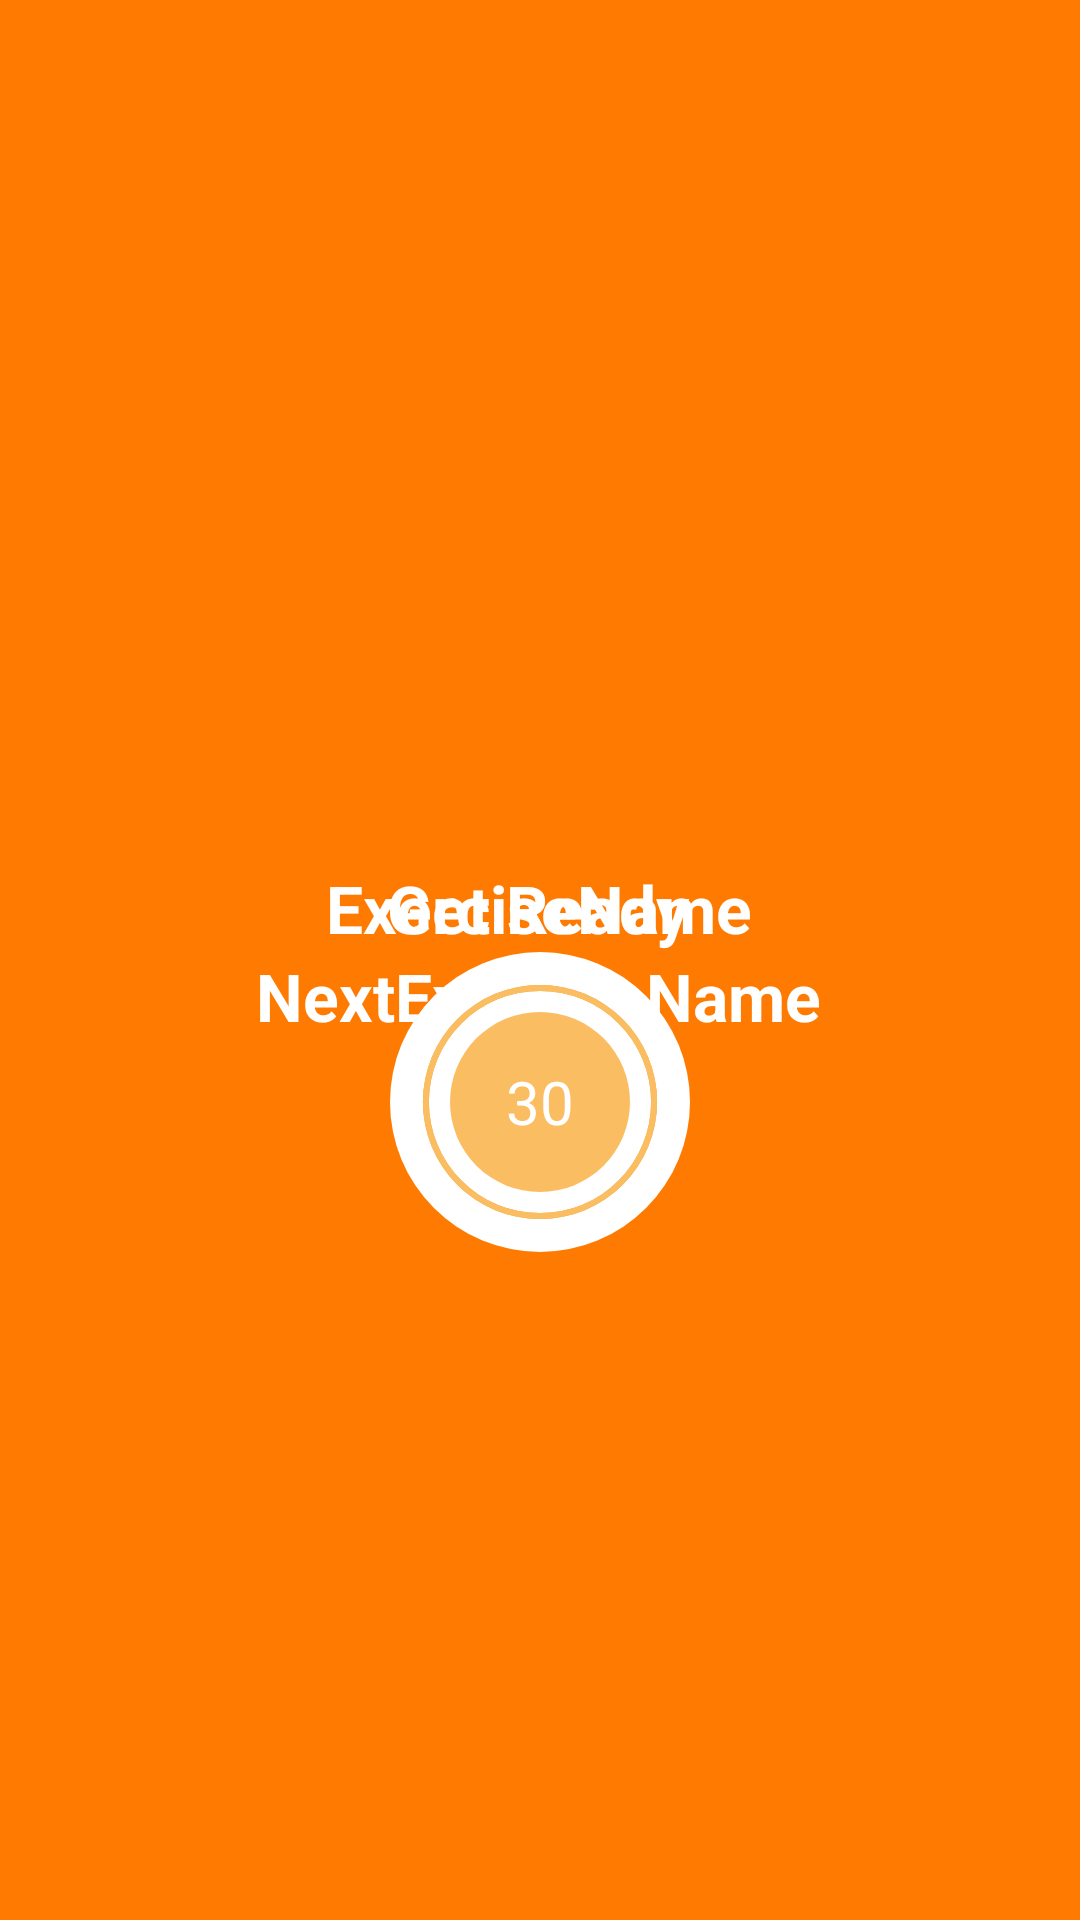

The Android layout XML behind this screen, and the referenced resources:
<!-- AndroidManifest.xml: application theme Theme.Excersiceapp -->
<!-- res/layout/activity_excersice.xml -->
<?xml version="1.0" encoding="utf-8"?>
<androidx.constraintlayout.widget.ConstraintLayout xmlns:android="http://schemas.android.com/apk/res/android"
    xmlns:app="http://schemas.android.com/apk/res-auto"
    xmlns:tools="http://schemas.android.com/tools"
    android:layout_width="match_parent"
    android:layout_height="match_parent"
    tools:context=".ExcersiceActivity"
    android:background="@color/orangebackground">


    <androidx.appcompat.widget.Toolbar
        android:layout_width="match_parent"
        android:layout_height="?android:attr/actionBarSize"
android:id="@+id/tb_excersice"
android:theme="@style/toolbartheme"

        app:layout_constraintTop_toTopOf="parent"
        android:background="@color/orangebackground"
            app:titleTextColor="@color/white"

        />

    <TextView
        android:id="@+id/tv_title"
        android:layout_width="wrap_content"
        android:layout_height="wrap_content"
        android:layout_marginTop="232dp"
        android:text="Get Ready"
        android:textColor="@color/white"
        android:textSize="22sp"
        android:textStyle="bold"
        app:layout_constraintEnd_toEndOf="parent"
        app:layout_constraintHorizontal_bias="0.498"
        app:layout_constraintStart_toStartOf="parent"
        app:layout_constraintTop_toBottomOf="@+id/tb_excersice" />

    <FrameLayout
        android:id="@+id/fl_restview"
        android:layout_width="100dp"
        android:layout_height="100dp"
        android:visibility="gone"
        tools:visibility="visible"
        app:layout_constraintEnd_toEndOf="parent"
        app:layout_constraintStart_toStartOf="parent"
        app:layout_constraintTop_toBottomOf="@+id/tv_title"
        android:background="@drawable/roundbutton"
        >
        <ProgressBar
android:indeterminate="false"
android:progressDrawable="@drawable/circular_progress_bar"
            android:background="@drawable/circular_progress_bar_gray"
            android:layout_width="100dp"
            android:layout_height="100dp"
            android:id="@+id/pb_prograssbar"
            style="?android:attr/progressBarStyleHorizontal"
            android:layout_gravity="center"
            android:max="10"
            android:progress="100"
            android:rotation="-90"
            />
        <LinearLayout
            android:layout_width="60dp"
            android:layout_height="60dp"
            android:layout_gravity="center"
            android:gravity="center"
            android:background="@drawable/item_circular_color_accent_background"
            >
            <TextView
                android:layout_width="wrap_content"
                android:layout_height="wrap_content"
                android:id="@+id/tv_timer"
                android:textSize="20sp"
                android:textColor="@color/white"
                android:text="10"/>

        </LinearLayout>




    </FrameLayout>


    <ImageView
        android:id="@+id/ivImage"
        android:layout_width="match_parent"
        android:layout_height="0dp"
        android:layout_marginBottom="32dp"
        android:scaleType="fitXY"
        android:src="@drawable/ic_jumping_jacks"
        app:layout_constraintBottom_toTopOf="@+id/tvExerciseName"

        app:layout_constraintTop_toBottomOf="@+id/tb_excersice"
       />

    <TextView
        android:id="@+id/tvExerciseName"

        android:text="ExerciseName"
        android:layout_width="wrap_content"
        android:layout_height="wrap_content"
        android:layout_marginTop="232dp"

        android:textColor="@color/white"
        android:textSize="22sp"
        android:textStyle="bold"
        app:layout_constraintEnd_toEndOf="parent"
        app:layout_constraintHorizontal_bias="0.498"
        app:layout_constraintStart_toStartOf="parent"
        app:layout_constraintTop_toBottomOf="@+id/tb_excersice" />

    <TextView
        android:id="@+id/tvNext"

        android:layout_width="wrap_content"
        android:layout_height="wrap_content"
        android:text="NextExerciseName"

        android:textColor="@color/white"
        android:textSize="22sp"
        android:textStyle="bold"
        app:layout_constraintEnd_toEndOf="parent"
        app:layout_constraintHorizontal_bias="0.498"
        app:layout_constraintStart_toStartOf="parent"
        app:layout_constraintTop_toBottomOf="@+id/fl_restview" />
    <FrameLayout
        android:id="@+id/fl_exerciseview"
        android:layout_width="100dp"
        android:layout_height="100dp"

        app:layout_constraintEnd_toEndOf="parent"
        app:layout_constraintStart_toStartOf="parent"
        app:layout_constraintTop_toBottomOf="@+id/tvExerciseName"
        android:background="@drawable/roundbutton"
        >
        <ProgressBar
            android:indeterminate="false"
            android:progressDrawable="@drawable/circular_progress_bar"
            android:background="@drawable/circular_progress_bar_gray"
            android:layout_width="100dp"
            android:layout_height="100dp"
            android:id="@+id/pb_excersiceprogbar"
            style="?android:attr/progressBarStyleHorizontal"
            android:layout_gravity="center"
            android:max="30"
            android:progress="300"
            android:rotation="-90"
            />
        <LinearLayout
            android:layout_width="60dp"
            android:layout_height="60dp"
            android:layout_gravity="center"
            android:gravity="center"
            android:background="@drawable/item_circular_color_accent_background"
            >
            <TextView
                android:layout_width="wrap_content"
                android:layout_height="wrap_content"
                android:id="@+id/tv_timerforex"
                android:textSize="20sp"
                android:textColor="@color/white"
                android:text="30"/>

        </LinearLayout>




    </FrameLayout>

    <androidx.recyclerview.widget.RecyclerView
        android:id="@+id/rvexcersicestatus"
        android:layout_width="match_parent"
        android:layout_height="wrap_content"
        android:layout_margin="5dp"
        app:layout_constraintBottom_toBottomOf="parent"
        app:layout_constraintEnd_toEndOf="parent"
        app:layout_constraintStart_toStartOf="parent"
        app:layout_constraintTop_toBottomOf="@id/fl_exerciseview" />

</androidx.constraintlayout.widget.ConstraintLayout>
<!-- resources referenced by this layout -->
<resources>
  <color name="orangebackground">#FE7A00</color>
  <color name="white">#FFFFFFFF</color>
  <!-- drawable circular_progress_bar (drawable) -->
  <?xml version="1.0" encoding="utf-8"?>
  <layer-list xmlns:android="http://schemas.android.com/apk/res/android">
  
  
  
      <item>
          <shape
              android:innerRadiusRatio="2.7"
              android:shape="ring"
              android:thicknessRatio="50.0"
              android:useLevel="true"
  
  
              >
              <solid android:color="@color/lightorange"/>
  
          </shape>
  
  
      </item>
  
  
  </layer-list>
  <!-- drawable circular_progress_bar_gray (drawable) -->
  <?xml version="1.0" encoding="utf-8"?>
  <layer-list xmlns:android="http://schemas.android.com/apk/res/android">
  
  
  
      <item>
          <shape
              android:innerRadiusRatio="2.7"
              android:shape="ring"
              android:thicknessRatio="50.0"
              android:useLevel="false"
  
  
              >
              <solid android:color="@color/rippleorange"/>
              
          </shape>
  
  
      </item>
  
  
  </layer-list>
  <!-- drawable item_circular_color_accent_background (drawable) -->
  <?xml version="1.0" encoding="utf-8"?>
  <shape xmlns:android="http://schemas.android.com/apk/res/android"
      android:shape="oval"
  
      >
  <solid android:color="@color/lightorange"/>
  
  
  
  </shape>
  <!-- drawable roundbutton (drawable) -->
  <?xml version="1.0" encoding="utf-8"?>
  <shape xmlns:android="http://schemas.android.com/apk/res/android"
  
      android:shape="oval"
  
      >
  <solid
      android:color="@color/white"></solid>
  <stroke android:color="@color/lightorange"></stroke>
  
  </shape>
  <style name="toolbartheme" parent="@style/ThemeOverlay.MaterialComponents.ActionBar">
          <item name="colorOnPrimary">@color/white</item>
          <item name="colorControlNormal">@color/white</item>
  
  
      </style>
  <style name="Theme.Excersiceapp" parent="Theme.MaterialComponents.DayNight.NoActionBar">
          
          <item name="colorPrimary">@color/purple_500</item>
          <item name="colorPrimaryVariant">@color/purple_700</item>
          <item name="colorOnPrimary">@color/white</item>
          
          <item name="colorSecondary">@color/teal_200</item>
          <item name="colorSecondaryVariant">@color/teal_700</item>
          <item name="colorOnSecondary">@color/black</item>
          
          <item name="android:statusBarColor">?attr/colorPrimaryVariant</item>
          
      </style>
  <color name="lightorange">#FBBD61</color>
  <color name="rippleorange">#F5A327</color>
  <color name="purple_500">#FF6200EE</color>
  <color name="purple_700">#FF3700B3</color>
  <color name="teal_200">#FF03DAC5</color>
  <color name="teal_700">#FF018786</color>
  <color name="black">#FF000000</color>
</resources>
